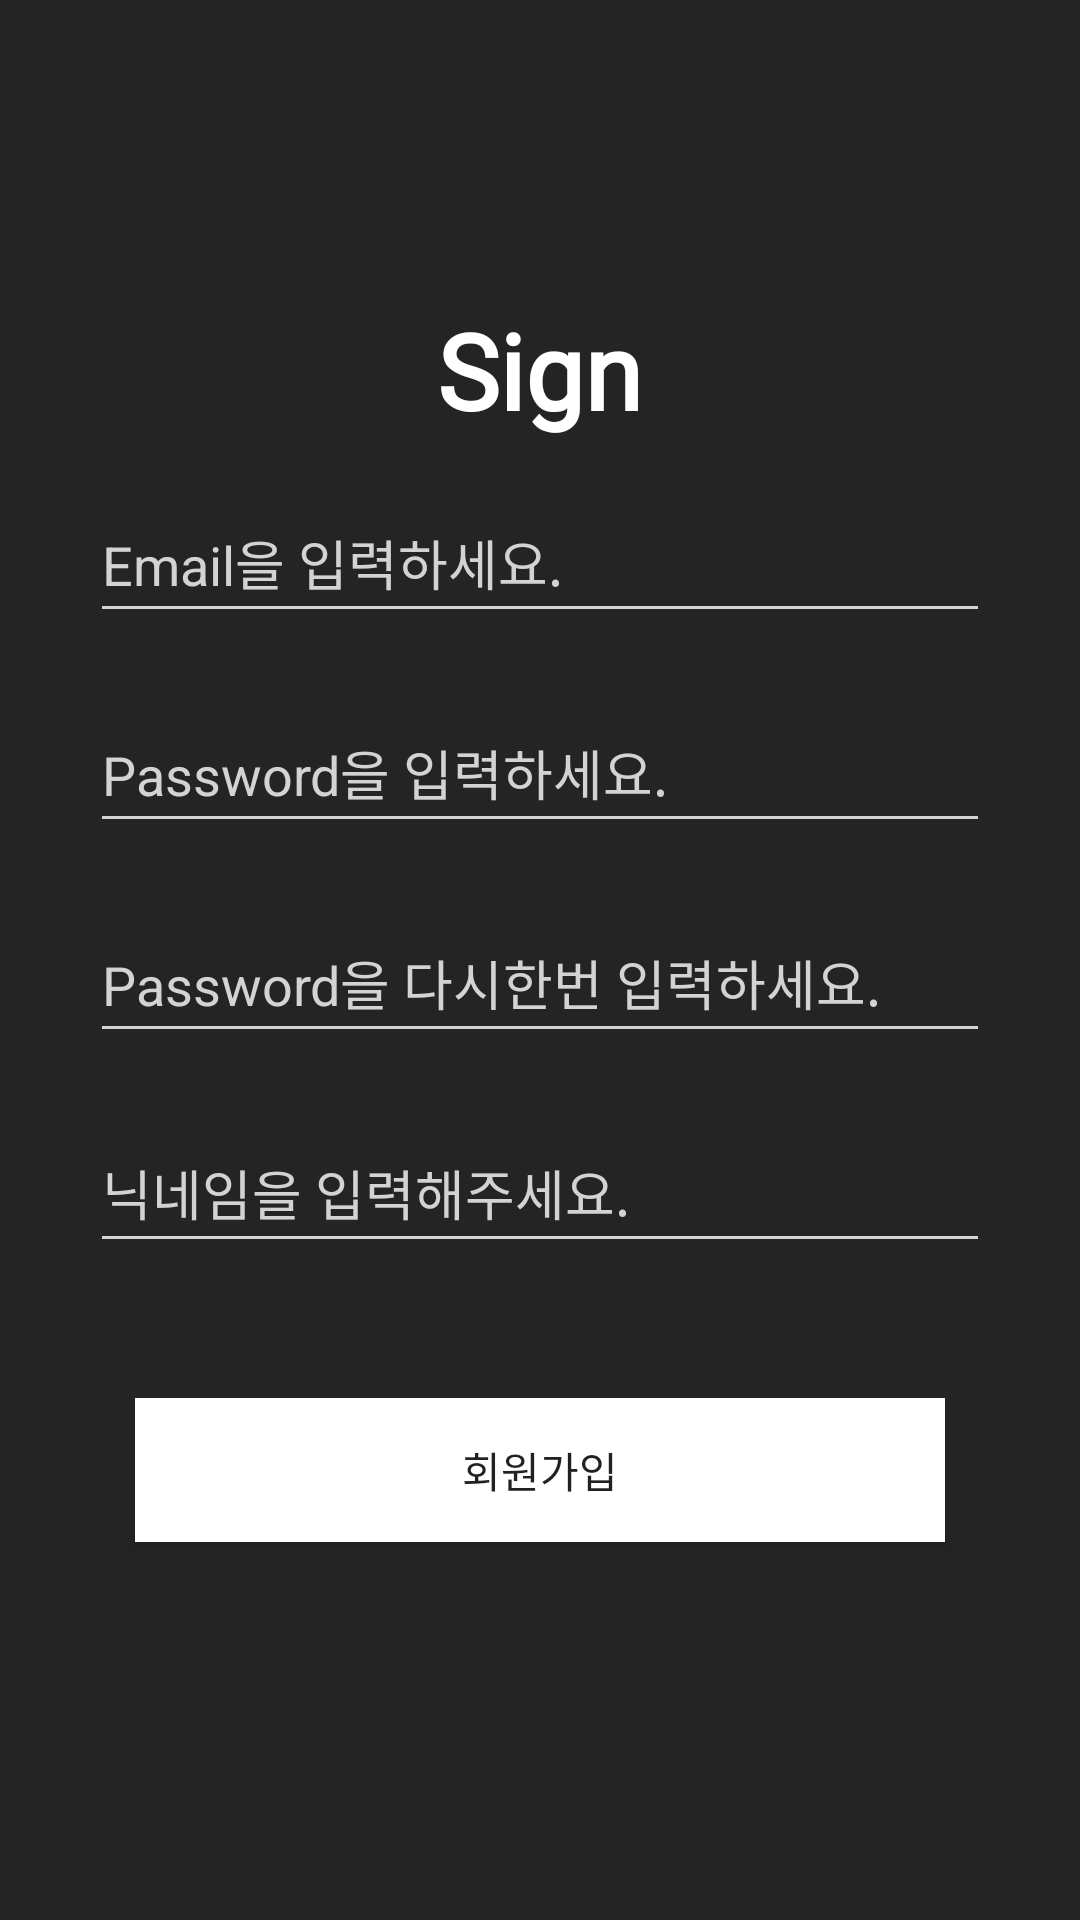

Layout XML and referenced resources for this Android screen:
<!-- AndroidManifest.xml: application theme Theme.HYBEF -->
<!-- res/layout/activity_sign.xml -->
<?xml version="1.0" encoding="utf-8"?>
<layout xmlns:android="http://schemas.android.com/apk/res/android"
    xmlns:app="http://schemas.android.com/apk/res-auto"
    xmlns:tools="http://schemas.android.com/tools">

    <androidx.constraintlayout.widget.ConstraintLayout
        android:layout_width="match_parent"
        android:layout_height="match_parent"
        android:layout_gravity="center"
        android:background="@color/gray"
        android:orientation="vertical"
        tools:context="com.hybe.hybef.auth.LoginActivity">

        <LinearLayout
            android:id="@+id/linearLayout3"
            android:layout_width="match_parent"
            android:layout_height="wrap_content"
            android:layout_gravity="center"
            android:gravity="center"
            android:orientation="vertical"
            app:layout_constraintTop_toTopOf="parent">

            <TextView
                android:id="@+id/textView"
                android:layout_width="wrap_content"
                android:layout_height="wrap_content"
                android:layout_marginTop="100dp"
                android:fontFamily="@font/nirmala"
                android:text="Sign"
                android:textColor="@color/white"
                android:textSize="35sp"
                android:textStyle="bold" />

        </LinearLayout>

        <LinearLayout
            android:id="@+id/linearLayout2"
            android:layout_width="match_parent"
            android:layout_height="wrap_content"
            android:layout_margin="30dp"
            android:orientation="vertical"
            app:layout_constraintBottom_toBottomOf="parent"
            app:layout_constraintTop_toTopOf="@+id/linearLayout3"
            tools:layout_editor_absoluteX="30dp">

            <EditText
                android:id="@+id/emailText2"
                android:layout_width="match_parent"
                android:layout_height="50dp"
                android:layout_marginTop="50dp"
                android:backgroundTint="@color/white_b"
                android:hint="Email을 입력하세요."
                android:textColor="@color/white"
                android:textColorHint="@color/white_b" />

            <EditText
                android:id="@+id/pwdText2"
                android:layout_width="match_parent"
                android:layout_height="50dp"
                android:layout_marginTop="20dp"
                android:backgroundTint="@color/white_b"
                android:hint="Password을 입력하세요."
                android:inputType="textPassword"
                android:textColor="@color/white"
                android:textColorHint="@color/white_b" />

            <EditText
                android:id="@+id/pwdcheckText"
                android:layout_width="match_parent"
                android:layout_height="50dp"
                android:layout_marginTop="20dp"
                android:backgroundTint="@color/white_b"
                android:hint="Password을 다시한번 입력하세요."
                android:inputType="textPassword"
                android:textColor="@color/white"
                android:textColorHint="@color/white_b" />

            <EditText
                android:id="@+id/nicknameText"
                android:layout_width="match_parent"
                android:layout_height="50dp"
                android:layout_marginTop="20dp"
                android:layout_marginBottom="30dp"
                android:backgroundTint="@color/white_b"
                android:hint="닉네임을 입력해주세요."
                android:textColor="@color/white"
                android:textColorHint="@color/white_b" />

            <Button
                android:id="@+id/signBtn2"
                android:layout_width="match_parent"
                android:layout_height="wrap_content"
                android:layout_margin="15dp"
                android:background="@color/white"
                android:fontFamily="@font/notosans"
                android:text="회원가입" />
        </LinearLayout>


    </androidx.constraintlayout.widget.ConstraintLayout>
</layout>
<!-- resources referenced by this layout -->
<resources>
  <color name="gray">#242424</color>
  <color name="white">#FFFFFFFF</color>
  <color name="white_b">#D3D3D3</color>
  <style name="Theme.HYBEF" parent="Theme.AppCompat.Light.NoActionBar">
          
          <item name="colorPrimary">@color/purple_500</item>
          <item name="colorPrimaryVariant">@color/purple_700</item>
          <item name="colorOnPrimary">@color/white</item>
          
          <item name="colorSecondary">@color/teal_200</item>
          <item name="colorSecondaryVariant">@color/teal_700</item>
          <item name="colorOnSecondary">@color/black</item>
          
          <item name="android:statusBarColor">#000000</item>
          
      </style>
  <color name="purple_500">#FF6200EE</color>
  <color name="purple_700">#FF3700B3</color>
  <color name="teal_200">#FF03DAC5</color>
  <color name="teal_700">#FF018786</color>
  <color name="black">#FF000000</color>
</resources>
